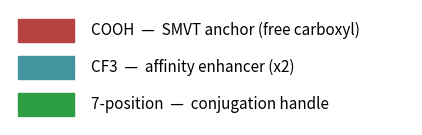

Write Python code to recreate this figure. (Note: this script raises an exception after producing the figure.)
"""Draw the color legend for the structure figures (matplotlib, run with base python)."""
import matplotlib
matplotlib.use("Agg")
import matplotlib.pyplot as plt

FIG = r"D:\Researching\SMVT\autoresearch\paper\figures"
RED = (0.714, 0.263, 0.259)
TEAL = (0.259, 0.580, 0.620)
GREEN = (0.180, 0.620, 0.267)

fig, ax = plt.subplots(figsize=(5.2, 1.5))
for i, (c, label) in enumerate([
    (RED, "COOH  —  SMVT anchor (free carboxyl)"),
    (TEAL, "CF3  —  affinity enhancer (x2)"),
    (GREEN, "7-position  —  conjugation handle"),
]):
    ax.add_patch(plt.Rectangle((0.02, 0.72 - i * 0.32), 0.14, 0.20, color=c))
    ax.text(0.20, 0.82 - i * 0.32, label, va="center", fontsize=11, family="sans-serif")
ax.set_xlim(0, 1); ax.set_ylim(0, 1); ax.axis("off")
fig.savefig(FIG + "/structure_legend.png", dpi=200, bbox_inches="tight")
print("saved legend")
